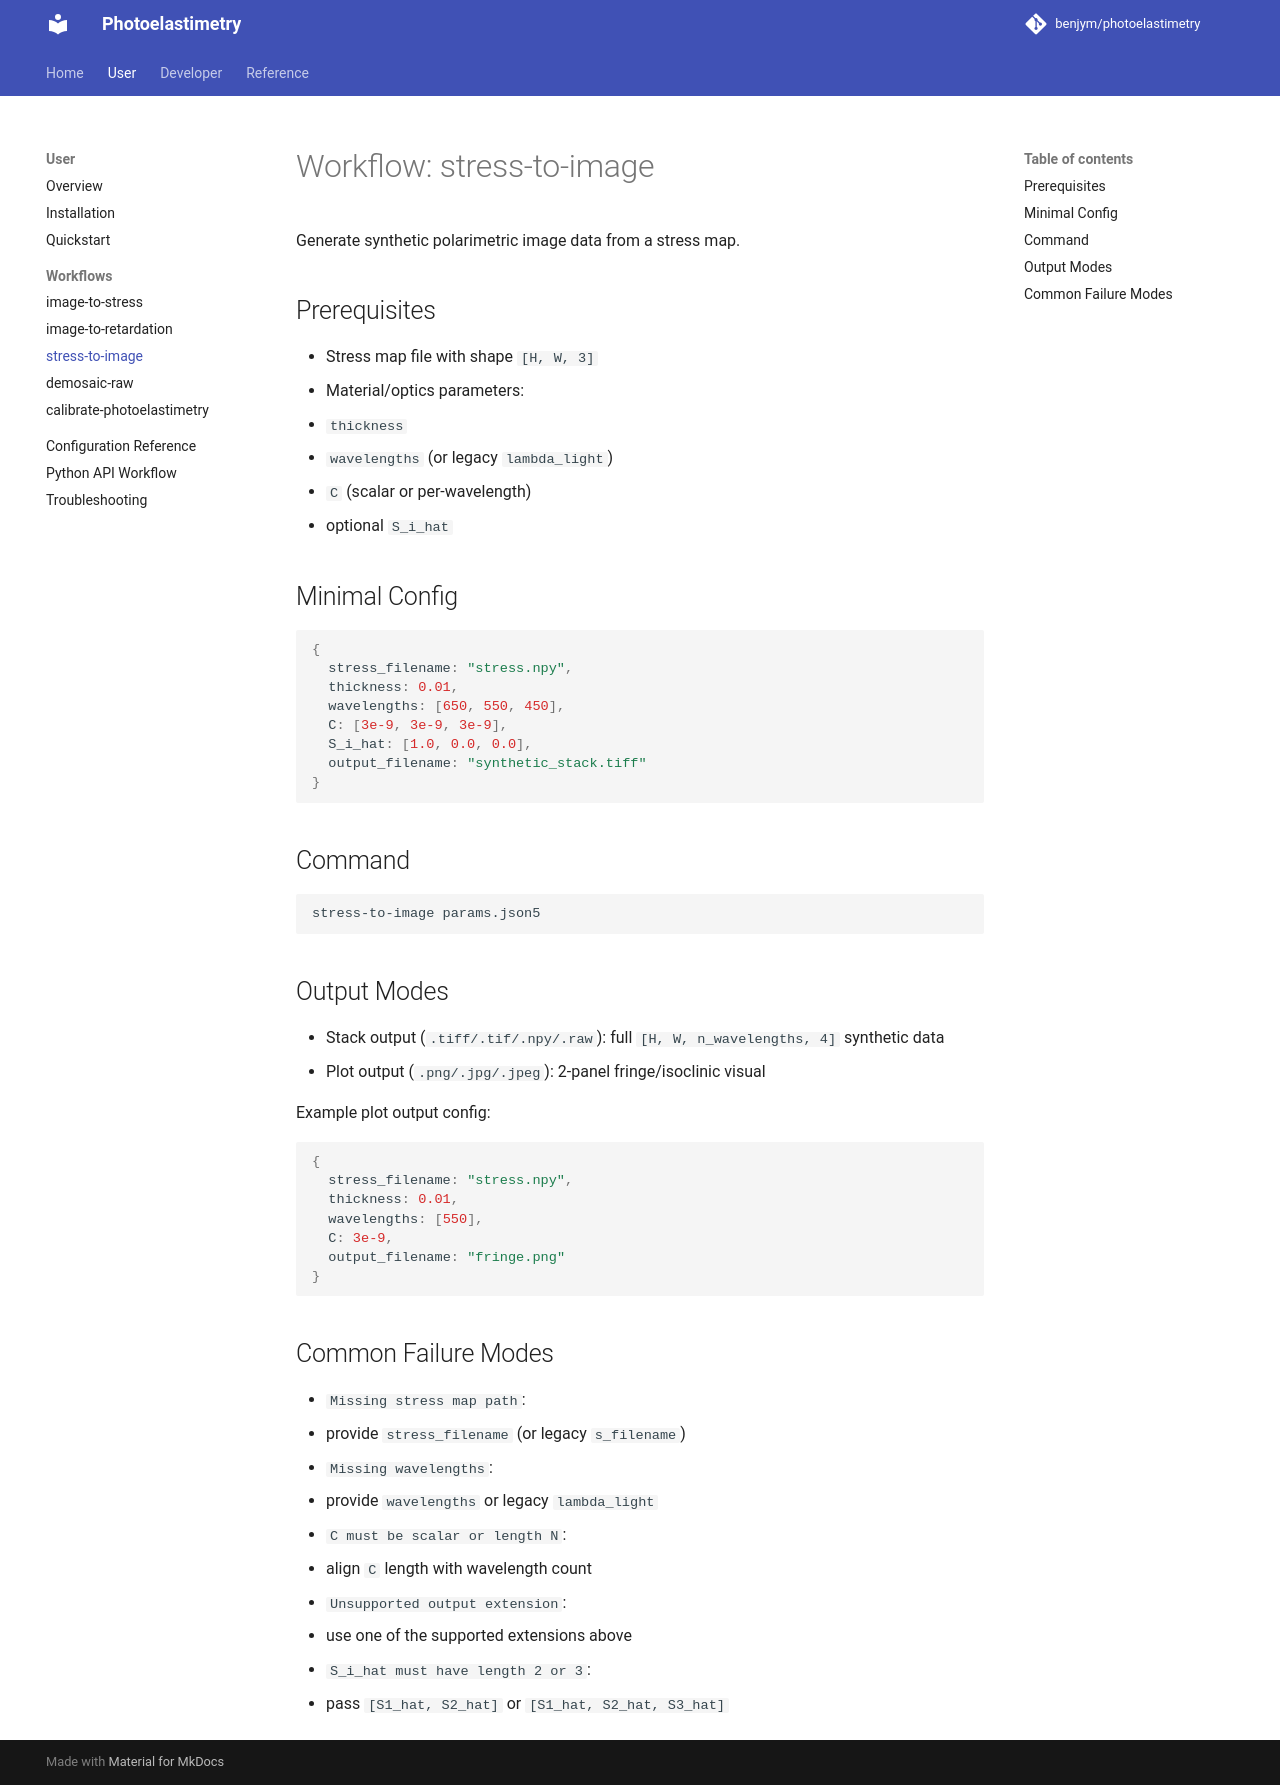

repository: benjym/photoelastimetry · page: user/workflows/stress-to-image/index.html · generator: mkdocs

# Workflow: stress-to-image

Generate synthetic polarimetric image data from a stress map.

## Prerequisites

- Stress map file with shape `[H, W, 3]`
- Material/optics parameters:
  - `thickness`
  - `wavelengths` (or legacy `lambda_light`)
  - `C` (scalar or per-wavelength)
  - optional `S_i_hat`

## Minimal Config

```json
{
  stress_filename: "stress.npy",
  thickness: 0.01,
  wavelengths: [650, 550, 450],
  C: [3e-9, 3e-9, 3e-9],
  S_i_hat: [1.0, 0.0, 0.0],
  output_filename: "synthetic_stack.tiff"
}
```

## Command

```bash
stress-to-image params.json5
```

## Output Modes

- Stack output (`.tiff/.tif/.npy/.raw`): full `[H, W, n_wavelengths, 4]` synthetic data
- Plot output (`.png/.jpg/.jpeg`): 2-panel fringe/isoclinic visual

Example plot output config:

```json
{
  stress_filename: "stress.npy",
  thickness: 0.01,
  wavelengths: [550],
  C: 3e-9,
  output_filename: "fringe.png"
}
```

## Common Failure Modes

- `Missing stress map path`:
  - provide `stress_filename` (or legacy `s_filename`)
- `Missing wavelengths`:
  - provide `wavelengths` or legacy `lambda_light`
- `C must be scalar or length N`:
  - align `C` length with wavelength count
- `Unsupported output extension`:
  - use one of the supported extensions above
- `S_i_hat must have length 2 or 3`:
  - pass `[S1_hat, S2_hat]` or `[S1_hat, S2_hat, S3_hat]`
